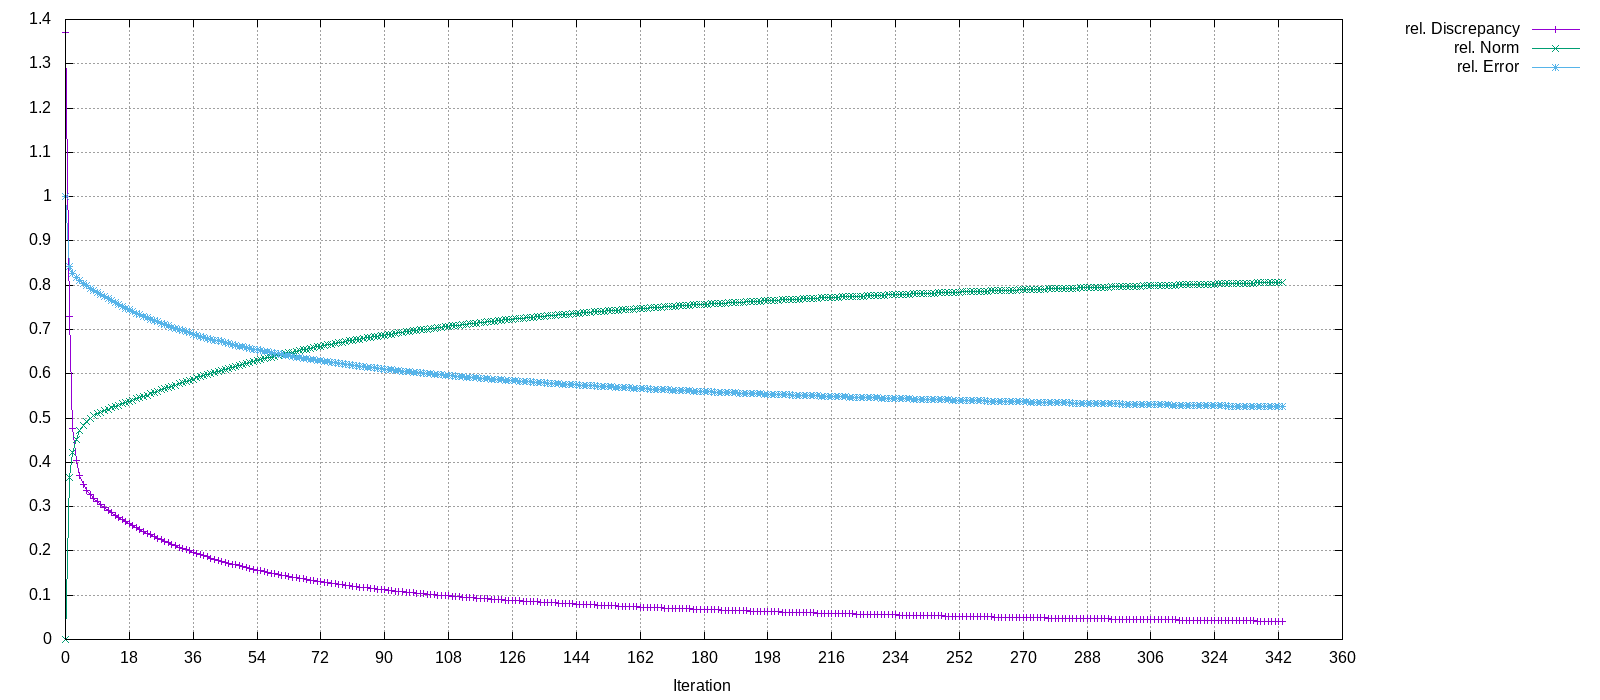

The data file committed next to this chart (first rows):
Iteration, rel. Discrepancy, rel. Norm, rel. Error
0, 1.371, 0, 1
1, 0.7284, 0.3653, 0.842
2, 0.4764, 0.4223, 0.8255
3, 0.4043, 0.4524, 0.8171
4, 0.37, 0.4713, 0.8103
5, 0.3503, 0.484, 0.8044
6, 0.3369, 0.493, 0.7988
7, 0.3266, 0.4997, 0.7935
8, 0.3181, 0.5051, 0.7884
9, 0.3106, 0.5095, 0.7834
10, 0.3039, 0.5133, 0.7786
11, 0.2976, 0.5168, 0.774
12, 0.2918, 0.52, 0.7694
13, 0.2862, 0.5231, 0.765
14, 0.2809, 0.5261, 0.7607
15, 0.2758, 0.529, 0.7565
16, 0.2708, 0.5319, 0.7524
17, 0.2661, 0.5348, 0.7485
18, 0.2615, 0.5377, 0.7446
19, 0.257, 0.5406, 0.7408
20, 0.2526, 0.5434, 0.7371
21, 0.2484, 0.5463, 0.7336
22, 0.2443, 0.5492, 0.7301
23, 0.2403, 0.5521, 0.7267
24, 0.2364, 0.5549, 0.7234
25, 0.2326, 0.5578, 0.7202
26, 0.2289, 0.5606, 0.717
27, 0.2253, 0.5634, 0.714
28, 0.2218, 0.5662, 0.711
29, 0.2185, 0.569, 0.7081
30, 0.2151, 0.5718, 0.7053
31, 0.2119, 0.5746, 0.7025
32, 0.2088, 0.5773, 0.6998
33, 0.2057, 0.58, 0.6972
34, 0.2027, 0.5827, 0.6946
35, 0.1998, 0.5853, 0.6921
36, 0.197, 0.5879, 0.6897
37, 0.1943, 0.5905, 0.6873
38, 0.1916, 0.5931, 0.685
39, 0.189, 0.5956, 0.6827
40, 0.1864, 0.5981, 0.6805
41, 0.184, 0.6006, 0.6783
42, 0.1815, 0.603, 0.6762
43, 0.1792, 0.6054, 0.6742
44, 0.1769, 0.6078, 0.6721
45, 0.1746, 0.6102, 0.6701
46, 0.1725, 0.6125, 0.6682
47, 0.1703, 0.6148, 0.6663
48, 0.1682, 0.617, 0.6644
49, 0.1662, 0.6192, 0.6626
50, 0.1642, 0.6214, 0.6608
51, 0.1623, 0.6236, 0.6591
52, 0.1604, 0.6257, 0.6574
53, 0.1586, 0.6278, 0.6557
54, 0.1568, 0.6299, 0.654
55, 0.155, 0.6319, 0.6524
56, 0.1533, 0.6339, 0.6509
57, 0.1516, 0.6359, 0.6493
58, 0.15, 0.6378, 0.6478
59, 0.1484, 0.6397, 0.6463
... 284 more rows
